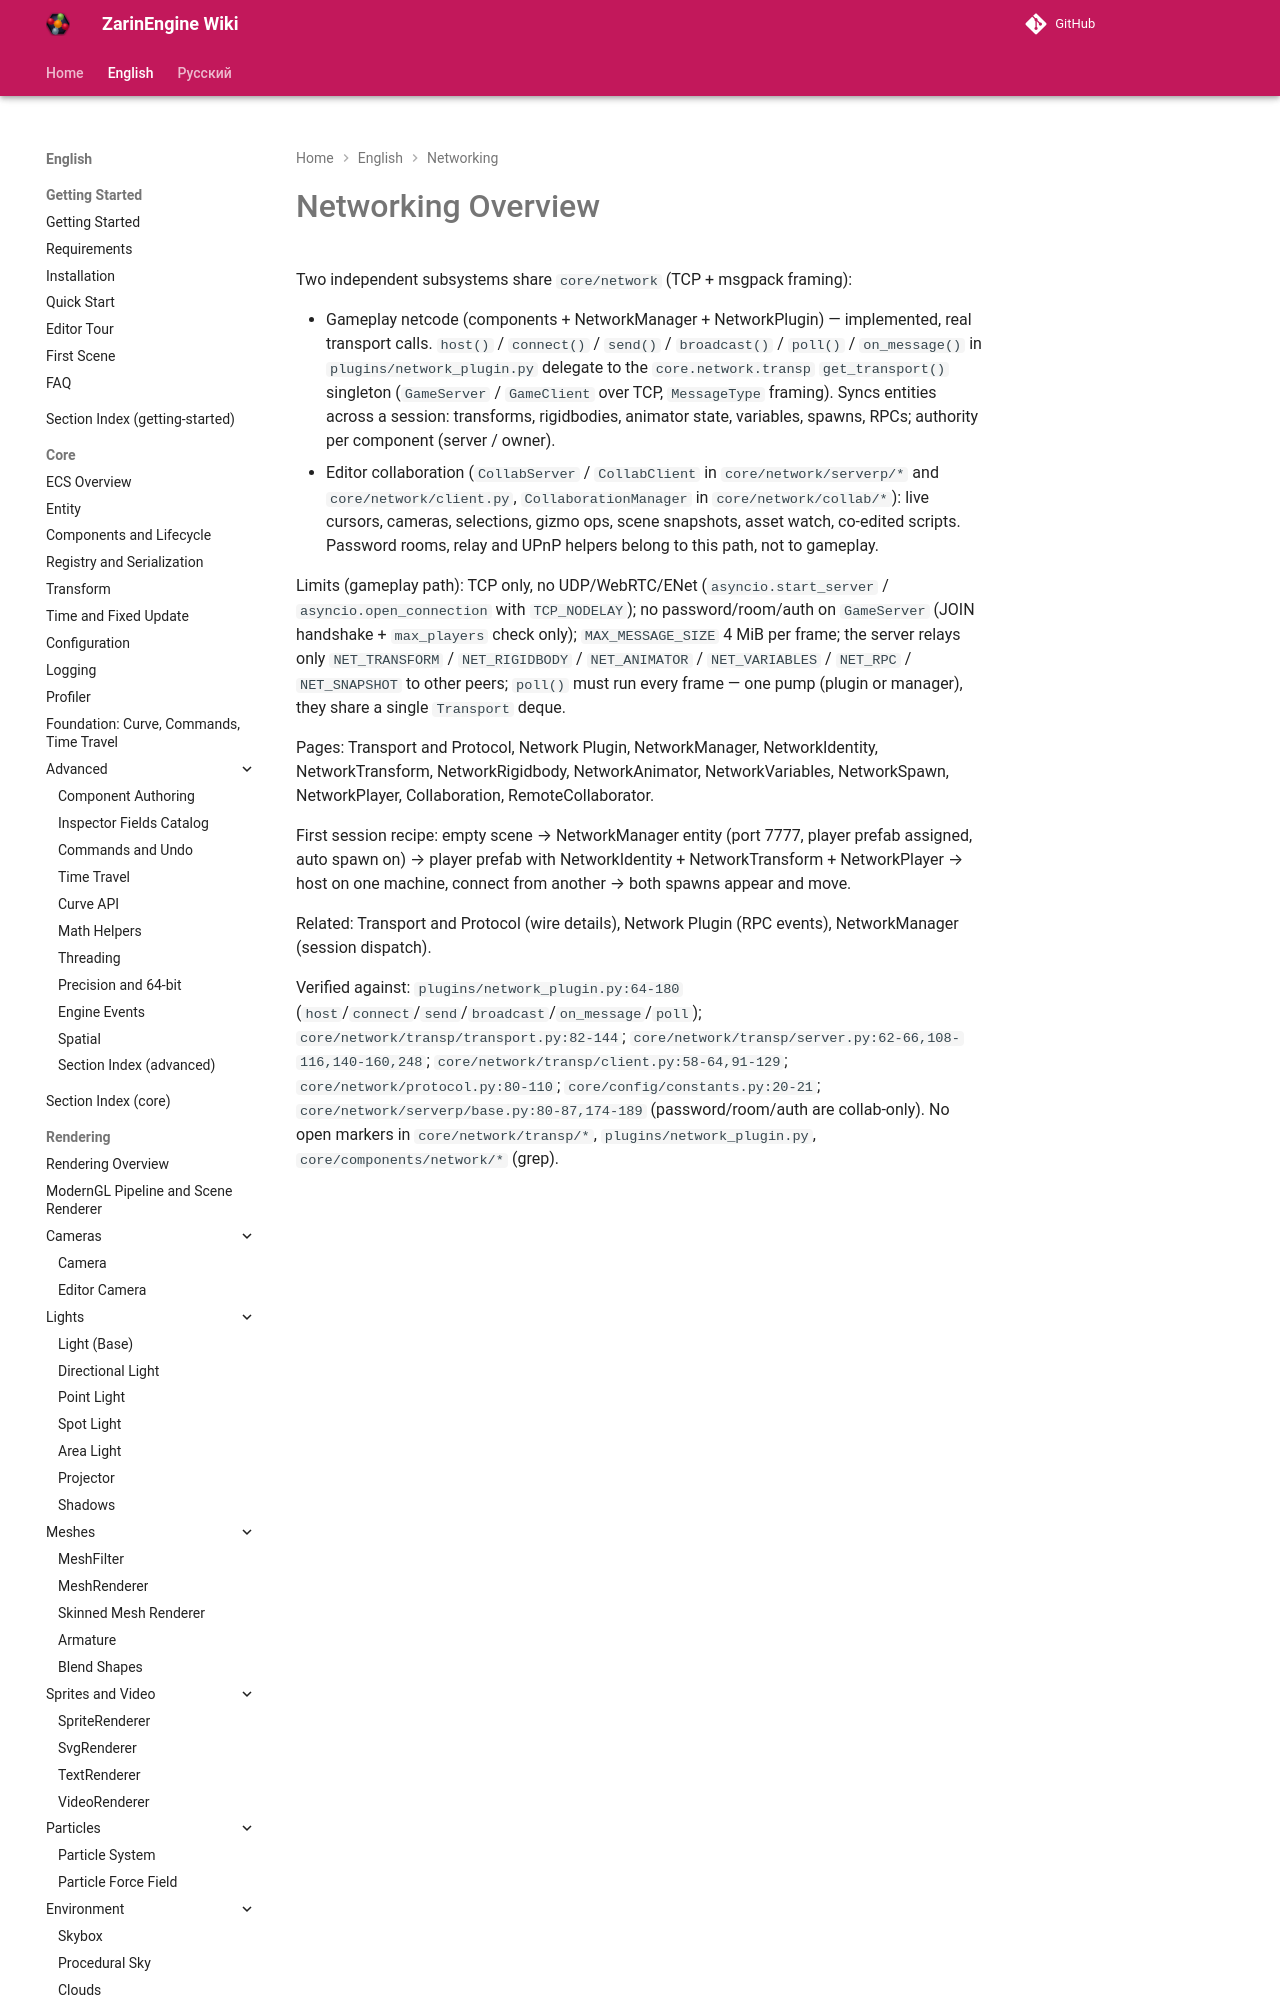

repository: EgorKonstrukt/ZarinEngineWiki · page: en/networking/overview/index.html · generator: mkdocs

# Networking Overview

Two independent subsystems share `core/network` (TCP + msgpack framing):

- Gameplay netcode (components + NetworkManager + NetworkPlugin) — implemented, real transport calls. `host()` / `connect()` / `send()` / `broadcast()` / `poll()` / `on_message()` in `plugins/network_plugin.py` delegate to the `core.network.transp` `get_transport()` singleton (`GameServer` / `GameClient` over TCP, `MessageType` framing). Syncs entities across a session: transforms, rigidbodies, a
